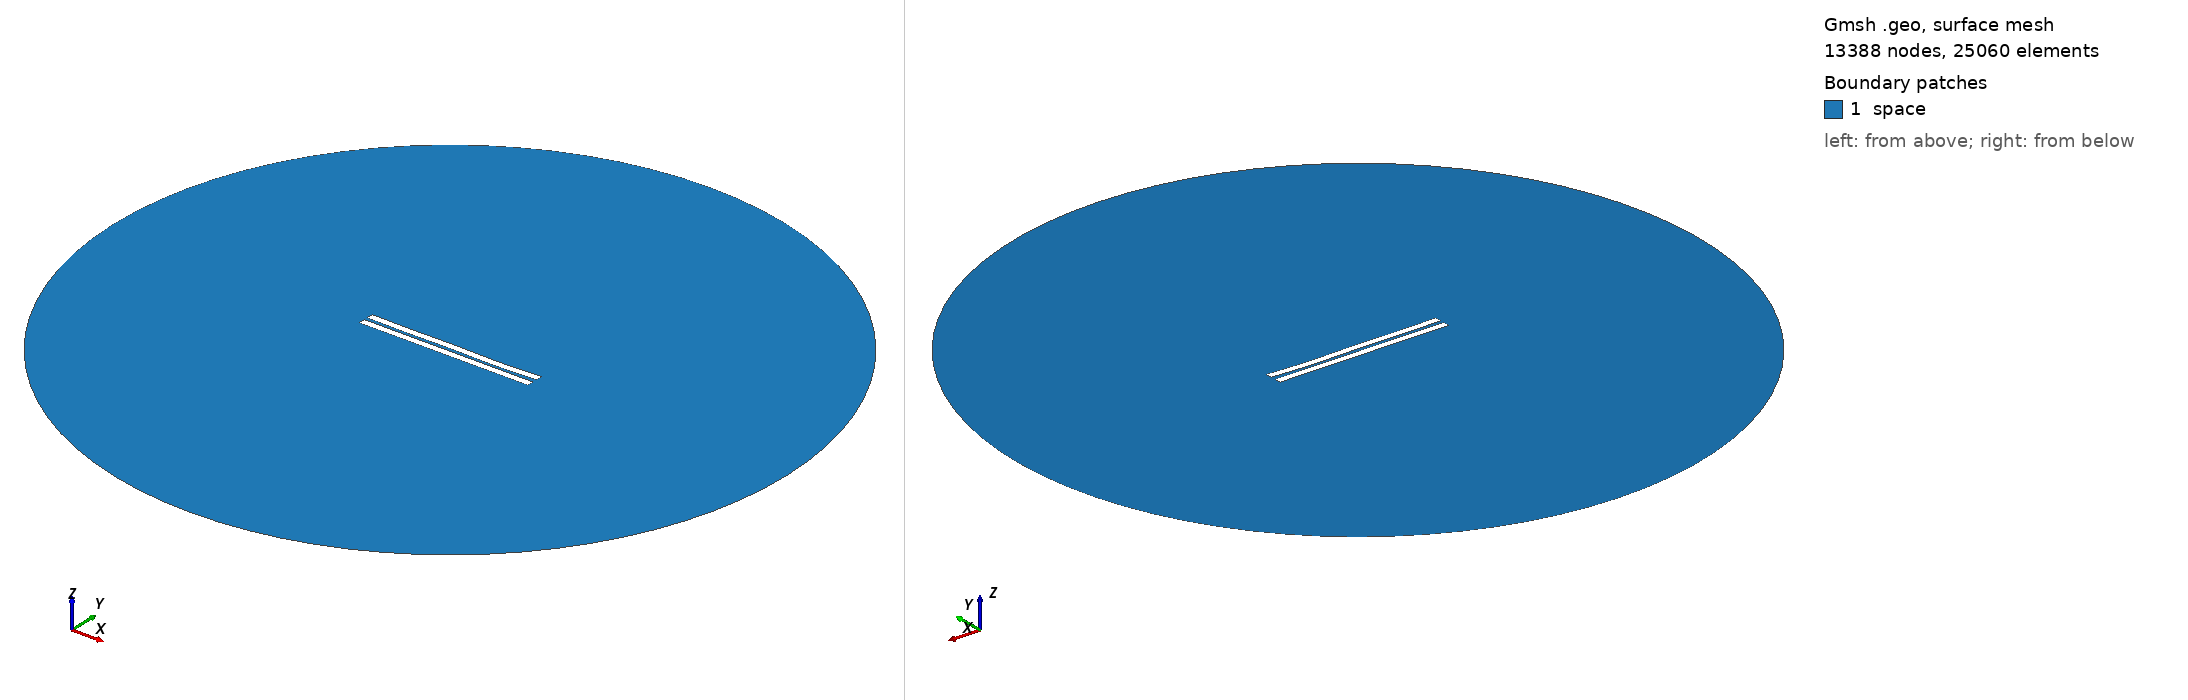

Gmsh geometry script, surface-meshed: 13388 nodes, 25060 surface elements. Boundary patches (legend numbers): 1 space. Left view from above one corner, right view from below the opposite corner. Legend entries are the model's physical surfaces. The drawing asked Gmsh for element sizes between 1% and 20% of the model's largest extent; the script's own settings can give other sizes.

=== 2016.geo (drawn) ===
//---------------------------------------
// Geometry kernel
//---------------------------------------

SetFactory("OpenCASCADE");



//---------------------------------------
// Parameters of the geometry
//---------------------------------------

// Overetch of the upper plate
overetch = 0.0;

// Distance between the plates
distance = 2.25;

// Discretization over the x axis (for the deformation)
nx = 50; 

// Length of the plate
L = 100 - overetch; 

// Number of modes
n = 4; 

// 1st mode coefficient
coeff(1) = -0.075;
beta(1) = 0.596864 * 3.1415926535 / L;

// 2nd mode coefficient
coeff(2) = -0.15;
beta(2) = 1.49418 * 3.1415926535 / L;

// 3rd mode coefficient
coeff(3) = 0.07499999999999998;
beta(3) = 2.50025 * 3.1415926535 / L;

// 4th mode coefficient
coeff(4) = -0.15;
beta(4) = 3.49999 * 3.1415926535 / L;



//---------------------------------------
// Upper plate (deformed rectangle)
//---------------------------------------

// Coordiantes of the upper plate
xmin = -50;
xmax = 50 - overetch;

// Height of the upper plate
yheight = 4 - 2 * overetch;

// Indexes of the points
UpperID[] = {};
LowerID[] = {};
LeftID[] = {};
RightID[] = {};

// Point index
p = 1;

// Horizontal edges
For i In {1:nx}
    x = xmin + (i-1)*(xmax - xmin)/(nx-1);

    y_bottom = distance / 2 + overetch;
    For j In {1:n}
        C = (Cosh(beta(j)*L) + Cos(beta(j)*L)) / (Sinh(beta(j)*L) + Sin(beta(j)*L));
        y_bottom  = y_bottom + coeff(j) * (Cosh(beta(j)*(x+50)) - Cos(beta(j)*(x+50)) - C * (Sinh(beta(j)*(x+50)) - Sin(beta(j)*(x+50))));
    EndFor

    y_top = y_bottom + yheight;

    Point(p) = {x, y_top, 0, 1.0};
    UpperID[i] = p;
    p = p + 1;

    Point(p) = {x, y_bottom, 0, 1.0};
    LowerID[i] = p;
    p = p + 1;
EndFor

// Create point lists
UpperPts[] = {}; LowerPts[] = {};
For i In {1:nx}
  UpperPts[] += {UpperID[i]};
  LowerPts[] += {LowerID[i]};
EndFor

// Build splines
Spline(1) = {UpperPts[]};
Spline(2) = {LowerPts[]};
Line(3) = {LowerPts[nx-1], UpperPts[nx-1]};
Line(4) = {LowerPts[0], UpperPts[0]};

// Build the plane surface
Curve Loop(1) = {2, 3, -1, -4};
Plane Surface(1) = {1};



//---------------------------------------
// Lower plate (rectangle)
//---------------------------------------

// Vertices
Point(1001) = {-50, -1, 0, 1.0};
Point(1002) = { 50, -1, 0, 1.0};
Point(1003) = { 50,  -5, 0, 1.0};
Point(1004) = {-50,  -5, 0, 1.0};

// Edges
Line(5) = {1001, 1002};
Line(6) = {1002, 1003};
Line(7) = {1003, 1004};
Line(8) = {1004, 1001};

// Plane surface
Line Loop(2) = {5, 6, 7, 8};
Plane Surface(2) = {2}; 



//---------------------------------------
// Outer (fictious) boundary
//---------------------------------------

// Points
Point(1005) = {0, 0, 0};       // Center
Point(1006) = {200, 0, 0};     // Start point
Point(1007) = {0, 200, 0};     // 90 degrees
Point(1008) = {-200, 0, 0};    // 180 degrees
Point(1009) = {0, -200, 0};    // 270 degrees

// Circle arcs (each needs start, center, end)
Circle(9) = {1006, 1005, 1007};
Circle(10) = {1007, 1005, 1008};
Circle(11) = {1008, 1005, 1009};
Circle(12) = {1009, 1005, 1006};

// Plane surface for the entire domain
Curve Loop(3) = {9, 10, 11, 12};
Surface(3) = {3};

// Subtract the plates from the whole domain to obtain the actual domain where we want to solve the equations
BooleanDifference{ Surface{3}; Delete; }{ Surface{1}; Surface{2}; Delete; }




//---------------------------------------
// Transfinite Lines/Curves
//---------------------------------------

// Set the number of points on the boundaries
r = 7;

// Plates
Transfinite Curve {1, 2} = 50*r Using Progression 1;
Transfinite Curve {3, 4} = 2*r Using Progression 1;
Transfinite Line {5, 7} = 50*r Using Progression 1;
Transfinite Line {6, 8} = 2*r Using Progression 1;

// Outer boundary
Transfinite Line {9, 10, 11, 12} = 20 Using Progression 1;



//---------------------------------------
// Physical groups
//---------------------------------------                

// Physical curves (boundaries)
Physical Line("force_segment", 10) = {2};
Physical Line("upper_plate", 11) = {1, 3, 4};
Physical Line("lower_plate", 12) = {5, 6, 7, 8};
Physical Line("boundary", 20) = {9, 10, 11, 12};

// Physical Surfaces
Physical Surface("space", 30) = {3};



//---------------------------------------
// 6. Generate the Mesh
//---------------------------------------

// 2D mesh generation
Mesh 2;
